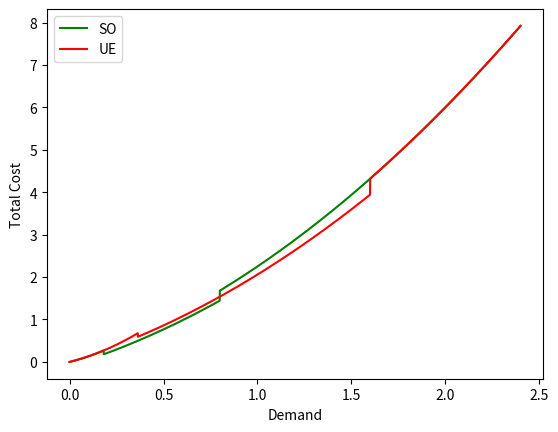

Source code (Python):
from __future__ import division
import numpy as np
import matplotlib.pyplot as plt


def F_SO(d, a, b, am, bm):
    
    d_on = (1- am - a)/(2*(1+bm))
    d_off = (1- am - a)/(1-b)
    
    if d < d_on:
        cost = (2+bm)*d**2 + (2*a+am)*d
    elif d < d_off:
        cost = 0.5*(1+b-(((1-b)**2)/(1+2*bm+b)))*d**2 + (1+a -((1-b)*(1- am - a))/(1+2*bm+b))*d - ((1-am-a)**2)/(1+2*bm+b)
    else:
        cost = ((1+b)/(2))*d**2 + (a+1)*d
        
    return cost
    
#def F_SO_alt(d, a, b, am, bm):
    
    #c = []
    
    #c1 = (2+bm)*d**2 + (2*a+am)*d
    #c2 = 0.5*(1+b-((1-b)**2/(1+2*bm+b)))*d**2 + (1+a -((1-b)*(1- am - a))/(1+2*bm+b))*d - (1-am-a)**2/(1+2*bm+b)
    #c3 = ((1+b)/(2))*d**2 + (a+1)*d
    
    #if c1 >= 0:
        #c.append(c1)
    #if c2 >= 0:
        #c.append(c2)
    #if c3 >= 0:
        #c.append(c3)
    
    #return min(c)
    
def F_SO_A(d, a, b, am, bm):
    
    cost = (2+bm)*d**2 + (2*a+am)*d
    return cost
    
def F_SO_B(d, a, b, am, bm):
    cost = 0.5*(1+b-((1-b)**2/(1+2*bm+b)))*d**2 + (1+a -((1-b)*(1- am - a))/(1+2*bm+b))*d - (1-am-a)**2/(1+2*bm+b)
    return cost
    
def F_SO_C(d, a, b, am, bm):
    cost = ((1+b)/(2))*d**2 + (a+1)*d
    return cost
    

    
def F_UE(d, a, b, am, bm):
    
    d_on = (1- am - a)/(1+bm)
    d_off = 2*(1- am - a)/(1-b)
    
    if d < d_on:
        cost = (2+bm)*d**2 + (2*a+am)*d
    elif d < d_off:
        cost = 0.5*(1+b-((1-b)**2/(1+2*bm+b)))*d**2 + (1+a -((1-b)*(1- am - a))/(1+2*bm+b))*d
    else:
        cost = ((1+b)/2)*d**2 + (a+1)*d
        
    return cost

    
    
a = 0.5 
b = 0.5
am= 0.1
bm= 0.1

D = np.arange(0, 1.5*2*(1- am - a)/(1-b) + 0.001, 0.001)

#ca = []
#cb = []
#cc = []

#for d in D:
    #ca.append(F_SO_A(d, a, b, am, bm))
    #cb.append(F_SO_B(d, a, b, am, bm))
    #cc.append(F_SO_C(d, a, b, am, bm))
    
#plt.plot(D, ca, "g-", label="A")
#plt.plot(D, cb, "y-", label="B")
#plt.plot(D, cc, "r-", label="C")











SO_cost =[]
#SO_cost_alt =[]
UE_cost =[]
for d in D:
    SO_cost.append(F_SO(d, a, b, am, bm))
    #SO_cost_alt.append(F_SO_alt(d, a, b, am, bm))
    UE_cost.append(F_UE(d, a, b, am, bm))

plt.plot(D, SO_cost, "g-", label="SO")
#plt.plot(D, SO_cost_alt, "m--", label="SO_min")
plt.plot(D, UE_cost, "r-", label="UE")

#plt.axvline(x=(1- am - a)/(1+bm), ls="b--")

plt.xlabel("Demand")
plt.ylabel("Total Cost")

plt.legend()